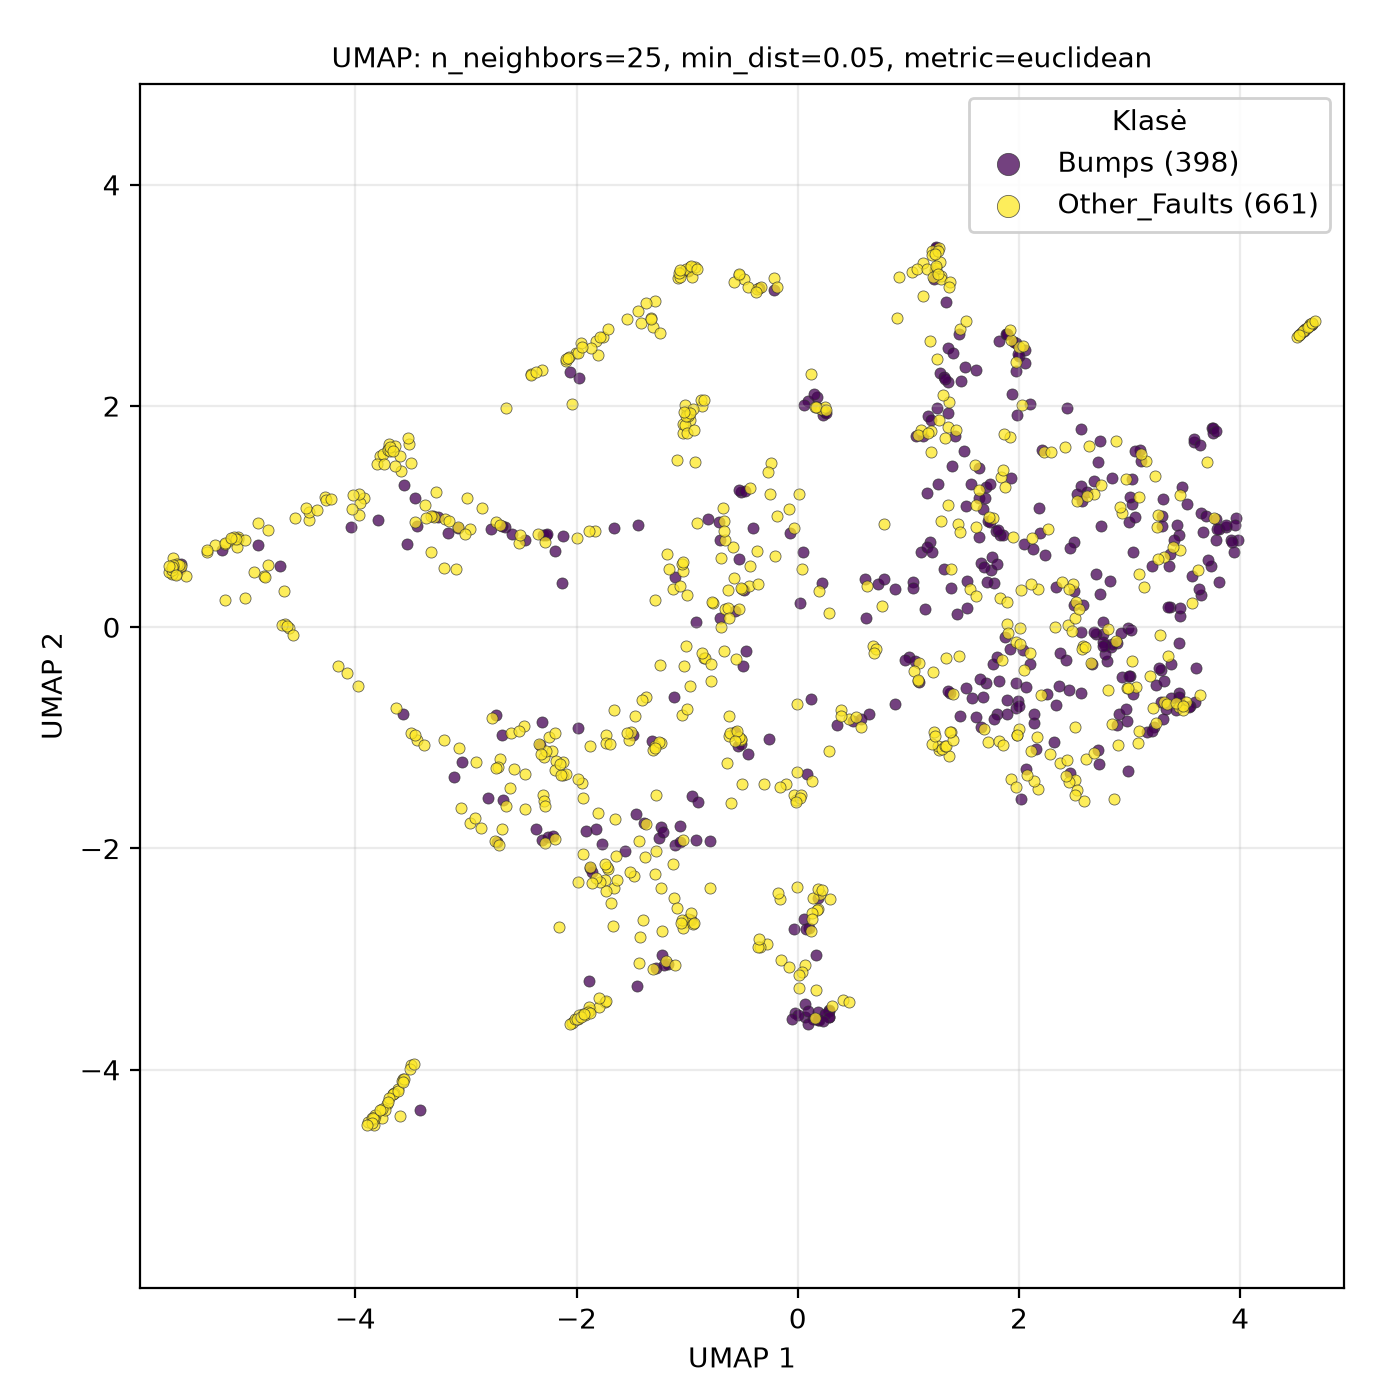

Data behind this chart, as committed beside it:
UMAP1, UMAP2, class
2.587, -1.568, Other_Faults
-1.482, -2.248, Other_Faults
2.603, -1.187, Other_Faults
1.531, 0.4174, Bumps
2.674, 1.207, Other_Faults
1.97, -0.1291, Other_Faults
-4.043, 0.9047, Bumps
0.2828, -3.457, Bumps
-1.049, 3.207, Other_Faults
3.274, -0.06641, Other_Faults
3.315, -0.6743, Other_Faults
3.292, 1.01, Bumps
3.733, 0.5532, Bumps
-2.861, -1.815, Other_Faults
-1.05, -0.791, Other_Faults
-0.6173, -0.8012, Other_Faults
2.097, -0.3303, Bumps
2.843, -0.8717, Other_Faults
3.241, -0.8657, Other_Faults
-1.31, 2.717, Other_Faults
-1.45, -3.243, Bumps
-1.194, -3.019, Other_Faults
-1.001, 1.956, Other_Faults
-0.9884, -2.635, Other_Faults
-5.533, 0.4594, Other_Faults
4.653, 2.742, Other_Faults
0.1518, -3.535, Other_Faults
-2.308, -1.921, Bumps
2.458, -1.314, Bumps
-4.637, 0.0324, Other_Faults
1.613, 1.104, Other_Faults
3.644, 0.2944, Bumps
-2.962, -1.77, Other_Faults
0.1786, -3.481, Bumps
0.1916, 0.3267, Other_Faults
-3.568, -4.085, Other_Faults
0.2318, 1.92, Bumps
-3.826, -4.423, Other_Faults
-0.2383, 1.485, Other_Faults
1.395, 1.459, Bumps
0.5019, -0.8452, Bumps
-3.717, -4.307, Other_Faults
1.971, -0.7342, Bumps
2.052, 2.386, Bumps
-4.276, 1.181, Other_Faults
0.08066, -1.326, Bumps
2.097, -0.2283, Other_Faults
-0.9869, 1.916, Other_Faults
3.506, -0.6722, Other_Faults
-3.588, 1.413, Other_Faults
-1.982, 2.256, Bumps
-1.122, -2.448, Other_Faults
1.322, 0.5221, Bumps
1.032, 3.214, Other_Faults
0.08885, 2.047, Bumps
1.981, -0.9744, Other_Faults
4.635, 2.732, Other_Faults
-1.259, -1.904, Bumps
2.829, -0.1773, Bumps
-3.269, 1.224, Other_Faults
... 999 more rows
